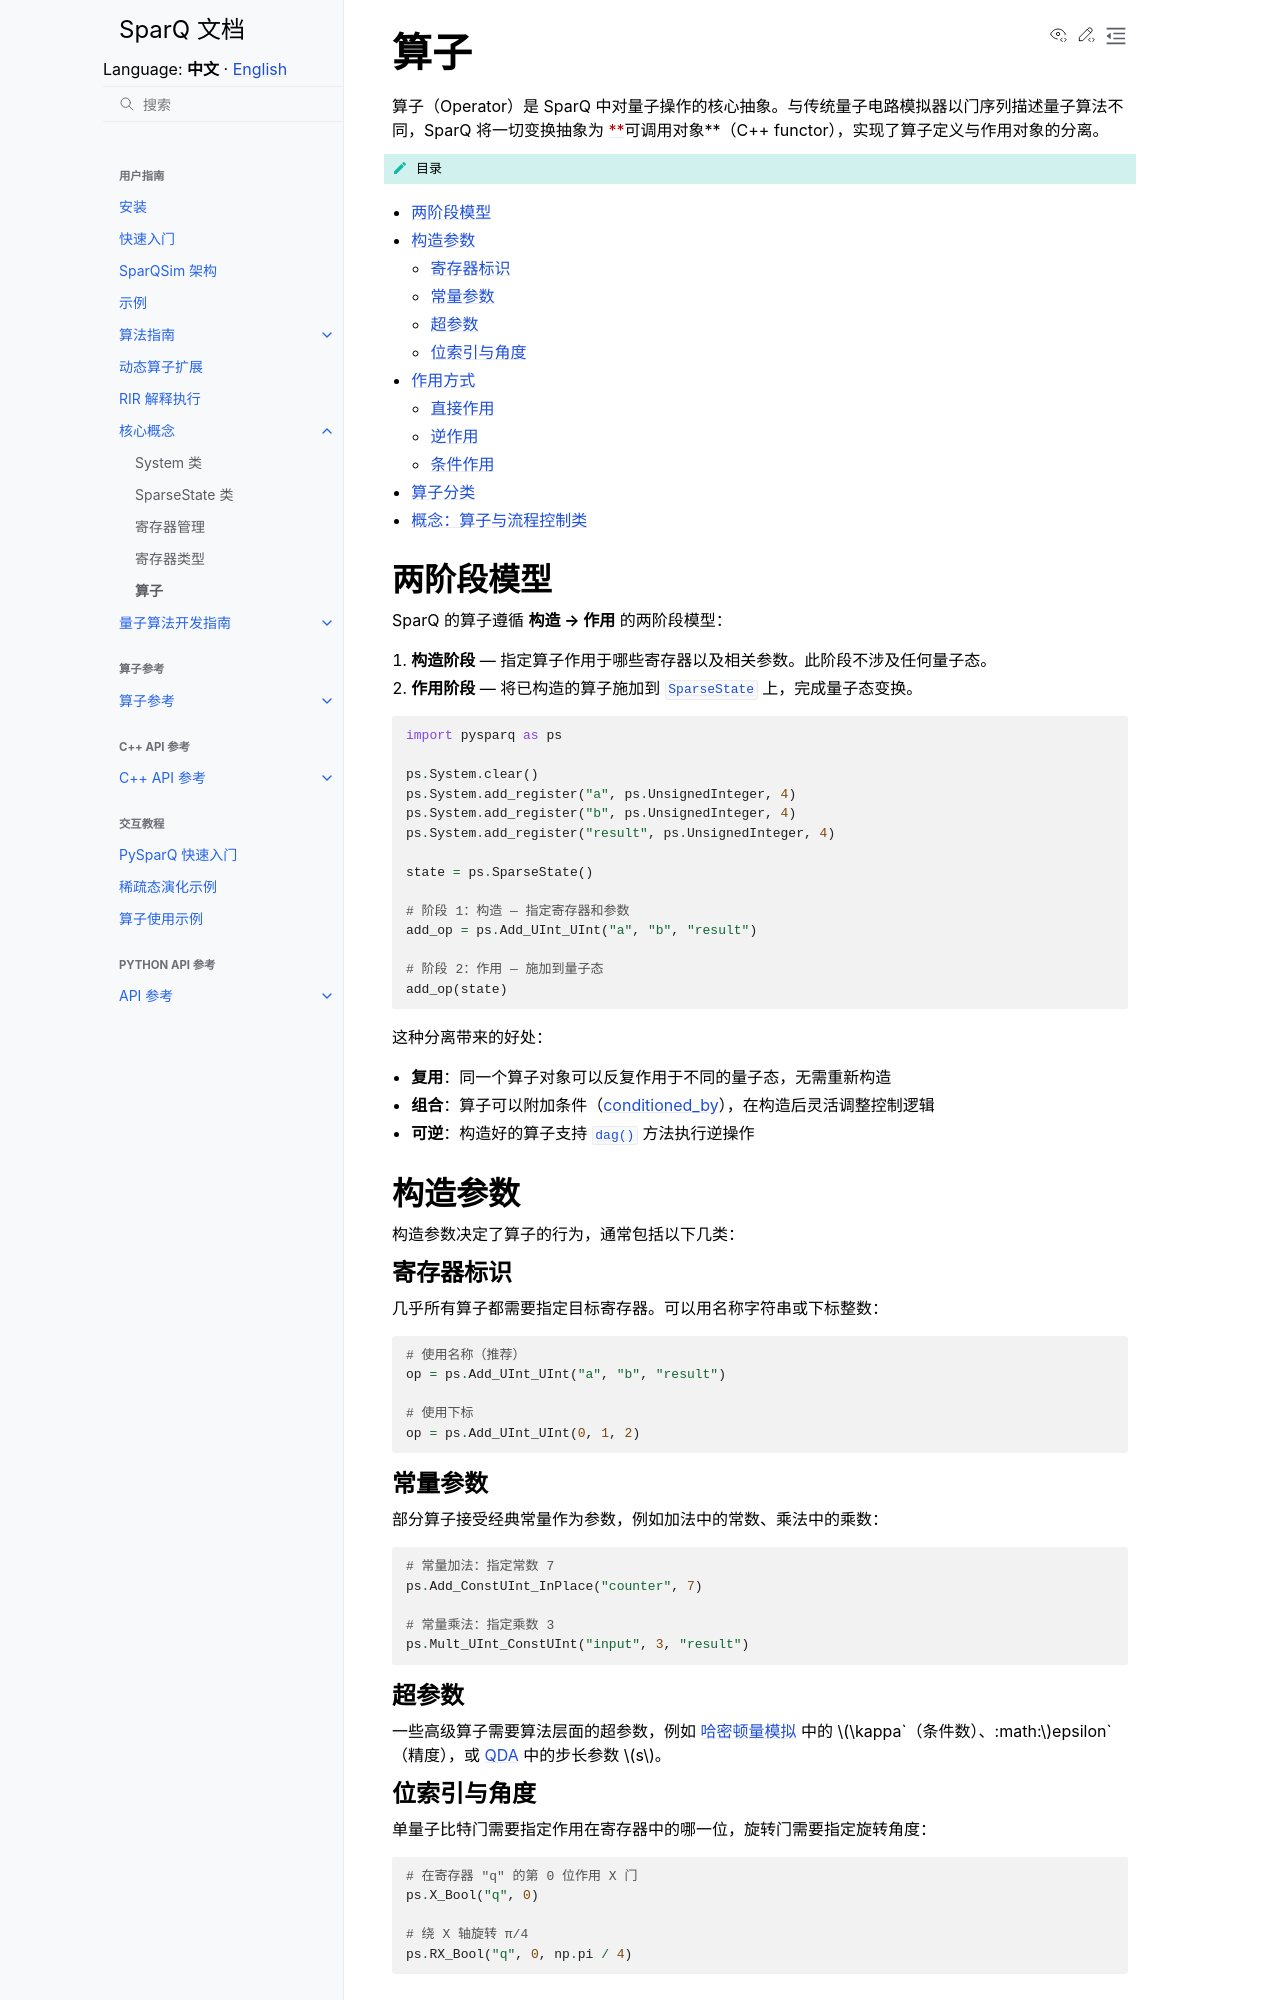

repository: IAI-USTC-Quantum/SparQSim · page: zh/guide/core_concepts/operators.html · generator: sphinx

算子
====

算子（Operator）是 SparQ 中对量子操作的核心抽象。与传统量子电路模拟器以门序列描述量子算法不同，SparQ 将一切变换抽象为 **可调用对象**（C++ functor），实现了算子定义与作用对象的分离。

.. contents:: 目录
   :local:
   :class: this-will-duplicate-information-and-it-is-still-useful-here

两阶段模型
----------

SparQ 的算子遵循 **构造 → 作用** 的两阶段模型：

1. **构造阶段** — 指定算子作用于哪些寄存器以及相关参数。此阶段不涉及任何量子态。

2. **作用阶段** — 将已构造的算子施加到 :class:`SparseState <pysparq.SparseState>` 上，完成量子态变换。

.. code-block:: python

   import pysparq as ps

   ps.System.clear()
   ps.System.add_register("a", ps.UnsignedInteger, 4)
   ps.System.add_register("b", ps.UnsignedInteger, 4)
   ps.System.add_register("result", ps.UnsignedInteger, 4)

   state = ps.SparseState()

   # 阶段 1：构造 — 指定寄存器和参数
   add_op = ps.Add_UInt_UInt("a", "b", "result")

   # 阶段 2：作用 — 施加到量子态
   add_op(state)

这种分离带来的好处：

- **复用**：同一个算子对象可以反复作用于不同的量子态，无需重新构造
- **组合**：算子可以附加条件（:ref:`conditioned_by <conditional-operations>`），在构造后灵活调整控制逻辑
- **可逆**：构造好的算子支持 :meth:`dag() <pysparq.BaseOperator.dag>` 方法执行逆操作

构造参数
--------

构造参数决定了算子的行为，通常包括以下几类：

寄存器标识
^^^^^^^^^^

几乎所有算子都需要指定目标寄存器。可以用名称字符串或下标整数：

.. code-block:: python

   # 使用名称（推荐）
   op = ps.Add_UInt_UInt("a", "b", "result")

   # 使用下标
   op = ps.Add_UInt_UInt(0, 1, 2)

常量参数
^^^^^^^^

部分算子接受经典常量作为参数，例如加法中的常数、乘法中的乘数：

.. code-block:: python

   # 常量加法：指定常数 7
   ps.Add_ConstUInt_InPlace("counter", 7)

   # 常量乘法：指定乘数 3
   ps.Mult_UInt_ConstUInt("input", 3, "result")

超参数
^^^^^^

一些高级算子需要算法层面的超参数，例如 :doc:`哈密顿量模拟 </cpp_api/algorithms>` 中的 :math:`\kappa`（条件数）、:math:`\epsilon`（精度），或 :doc:`QDA </cpp_api/qda>` 中的步长参数 :math:`s`。

位索引与角度
^^^^^^^^^^^^

单量子比特门需要指定作用在寄存器中的哪一位，旋转门需要指定旋转角度：

.. code-block:: python

   # 在寄存器 "q" 的第 0 位作用 X 门
   ps.X_Bool("q", 0)

   # 绕 X 轴旋转 π/4
   ps.RX_Bool("q", 0, np.pi / 4)

作用方式
--------

直接作用
^^^^^^^^

构造后通过函数调用语法 ``op(state)`` 将算子施加到 ``SparseState``：

.. code-block:: python

   op = ps.Hadamard_Int("reg", 4)
   op(state)

逆作用
^^^^^^

对于 :class:`BaseOperator <pysparq.BaseOperator>` 派生的算子，使用 ``dag()`` 执行逆变换：

.. code-block:: python

   op = ps.ShiftLeft_InPlace("reg", 2)
   op(state)       # 左移 2 位
   op.dag(state)   # 右移 2 位（撤销）

对于 :class:`SelfAdjointOperator <pysparq.SelfAdjointOperator>`，再次调用 ``op(state)`` 即为逆操作（:math:`U^\dagger = U`）。
